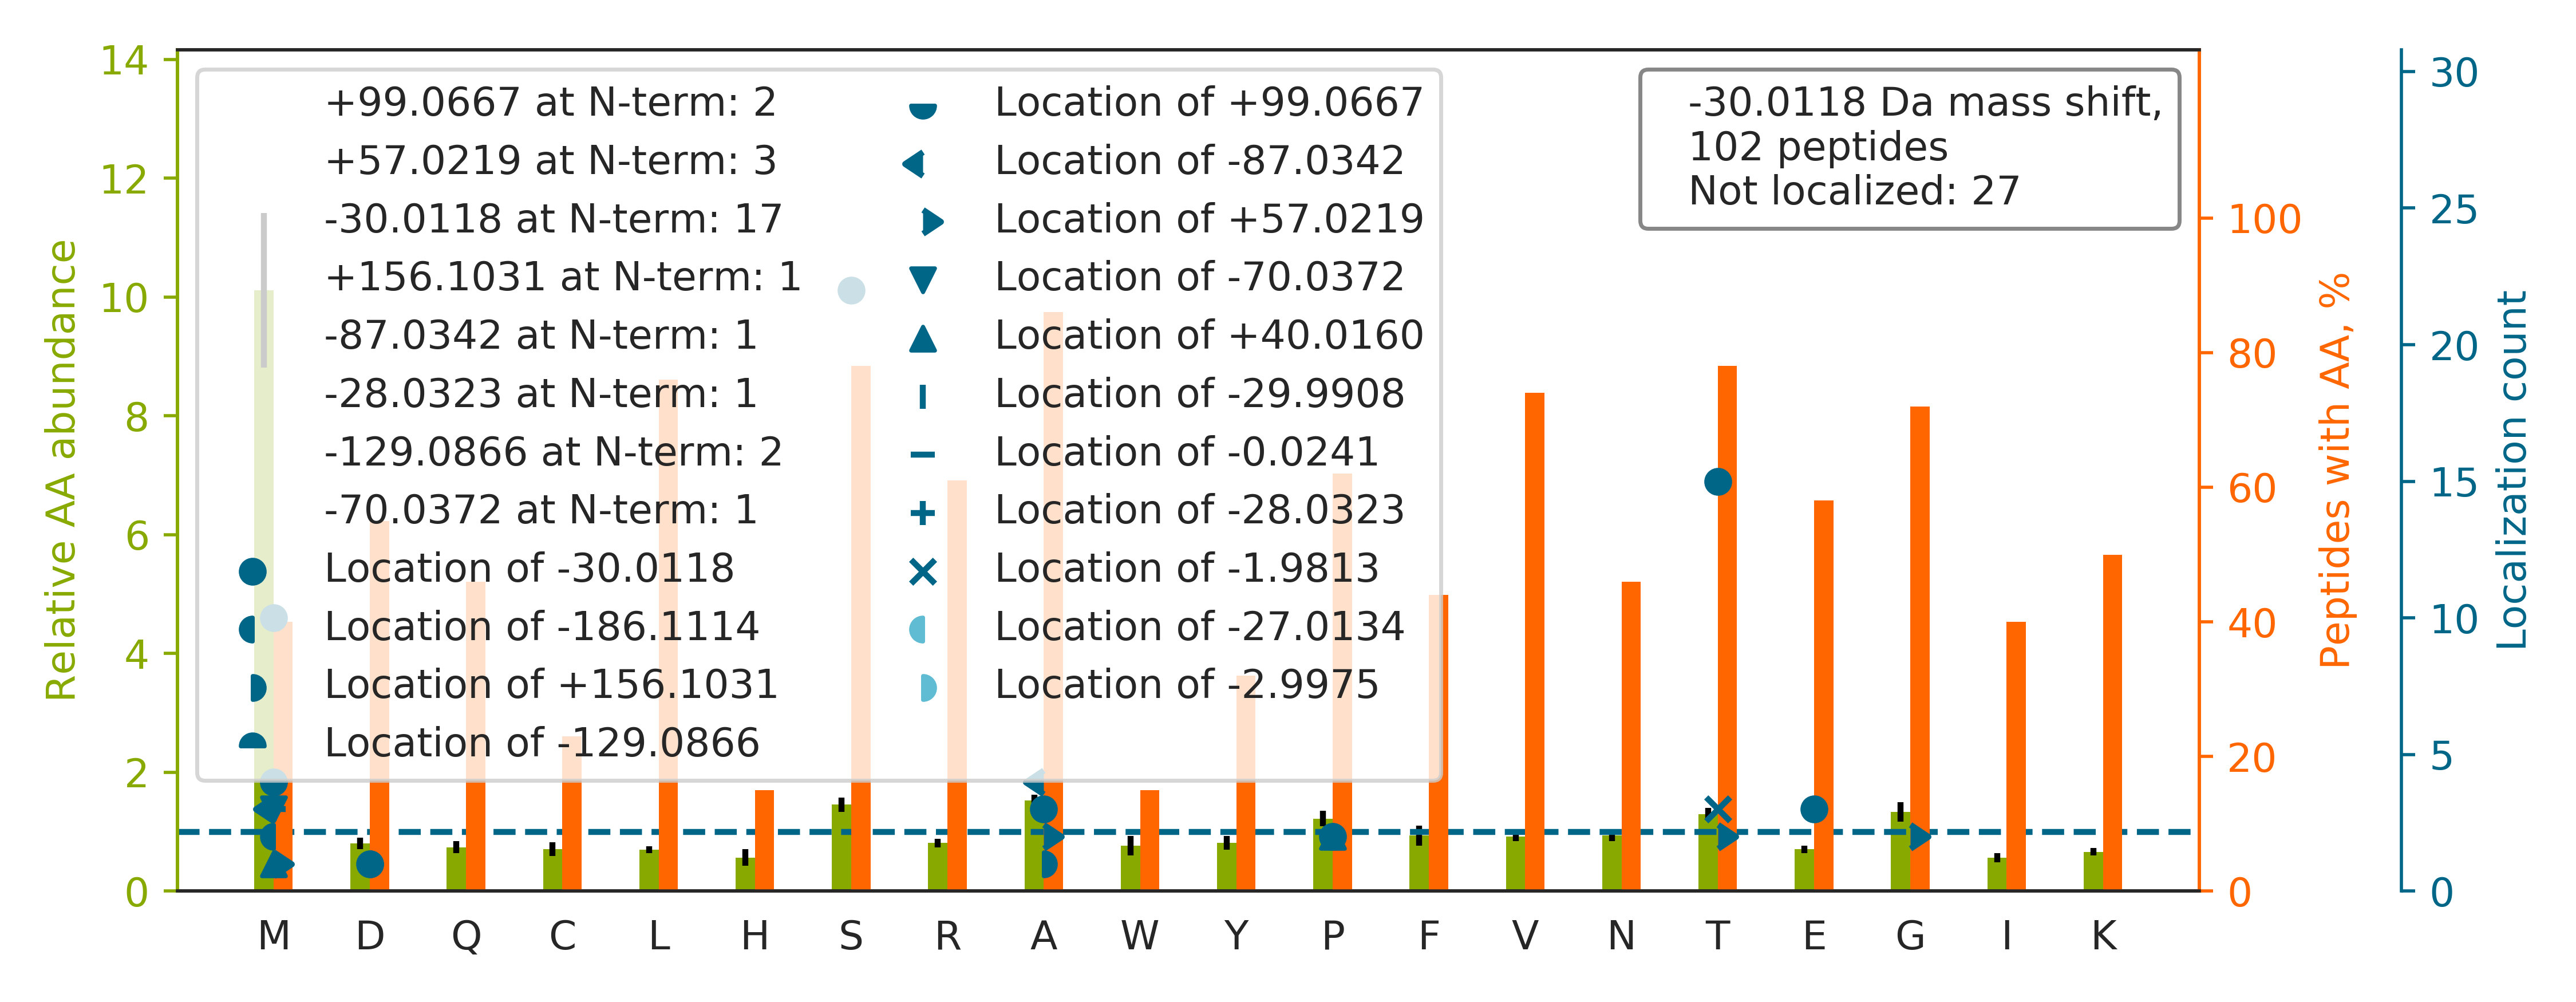

Data behind this chart, as committed beside it:
top isoform	localization score	spectrum
M[+99]SGSM[-129]ATAEASGSDGKGQEVETSVTYYR	0.9512	84CPTAC_COprospective_W_VU_20160916_05CO…
NM[-30]DPLNDNVTSLLNASSDKFVADLWK	0.7852	34CPTAC_COprospective_W_VU_20150824_11CO…
ISNSATYSGSVAPANSALGQTQPSDQDTLVQR		37CPTAC_COprospective_W_VU_20150904_16CO…
STATFAQALQFVPETQVSLLDNGLR		27CPTAC_COprospective_W_VU_20150810_22CO…
VIHDNFGIVEGLMTTVHAITATQK		43CPTAC_COprospective_W_VU_20151130_01CO…
ASQS[-30]VSSSYLAWYQQKPGQAPR	0.9433	03CPTAC_COprospective_W_VU_20150624_05CO…
TGLDSPTGIDFSDITANSFTVHWIAPR		20CPTAC_COprospective_W_VU_20151112_20CO…
SGDRGETGPA[-30]GPTGPVGPVGAR	0.9133	92CPTAC_COprospective_W_VU_20160728_11CO…
GLSGT[-30]QDPFPGPAPVPVEVVQK	0.008091	87CPTAC_COprospective_W_VU_20160701_09CO…
FS[-30]GSGSGTDFTLTISR	0.9268	43CPTAC_COprospective_W_VU_20151130_01CO…
ASQSVS[-30]SYLAWYQQKPGQAPR	0.9481	01CPTAC_COprospective_W_VU_20150901_01CO…
MSVQPTVSLGGFEITPPVVLR		27CPTAC_COprospective_W_VU_20150810_22CO…
SGTASVVCLLNNFYPR		57CPTAC_COprospective_W_VU_20160317_15CO…
MAEPSAATQSHSISSSSFGAEPSAPGGGGSPGACPALGTK		54CPTAC_COprospective_W_VU_20160226_01CO…
MAALMTPGTGAPPAPGDFSGEGSQGLPDPSPEPK		56CPTAC_COprospective_W_VU_20160303_01CO…
DCGEAT[-30]AQWITSFLK	0.9253	49CPTAC_COprospective_W_VU_20151222_11CO…
T[-30]CSPASLSQASADLEATLR	0.9709	10CPTAC_COprospective_W_VU_20151002_05CO…
LSS[-30]VTAADTAVYYCAR	0.6476	41CPTAC_COprospective_W_VU_20151124_21CO…
STSGGTAALGCLVK		18CPTAC_COprospective_W_VU_20151105_14CO…
MAEASAT[-2]GACGEAM[-28]AAAEGSSGPAGLTLGR	0.02016	50CPTAC_COprospective_W_VU_20151222_05CO…
YSSQLSQVQS[-30]LITNVESQLAEIR	0.9992	87CPTAC_COprospective_W_VU_20160701_09CO…
VETGVLKP[+40]GM[-70]VVTFAPVNVTTEVK	0.9186	08CPTAC_COprospective_W_VU_20150928_05CO…
S[-30]VGGSGGGSFGDNLVTR	0.9999	05CPTAC_COprospective_W_VU_20150915_05CO…
S[-30]VSSSSTASASAKK	0.9333	27CPTAC_COprospective_W_VU_20150810_22CO…
T[-30]GVLAHLEEERDLK	1	40CPTAC_COprospective_W_VU_20150909_05CO…
SALSGHLETVILGLLK		37CPTAC_COprospective_W_VU_20150904_16CO…
S[-30]LHTLFGDKLCTVATLR	0.9326	74CPTAC_COprospective_W_VU_20160912_11CO…
SSTSPTTNVLLSPLSVATALSALSLGAEQR		01CPTAC_COprospective_W_VU_20150901_01CO…
S[-30]YELPDGQVITIGNER	0.9337	87CPTAC_COprospective_W_VU_20160701_09CO…
MAG[+57]WNA[-87]YIDNLMADGTCQDAAIVGYK	0.003735	52CPTAC_COprospective_W_VU_20160223_11CO…
ATPS[-30]VTLFPPSSEELQANK	0.0759	07CPTAC_COprospective_W_VU_20150915_05CO…
A[+57]M[-87]GIMNSFVNDIFER	0.9307	45CPTAC_COprospective_W_VU_20151202_05CO…
NDQEETT[-30]GVVSTPLIR	0.9296	87CPTAC_COprospective_W_VU_20160701_09CO…
VM[-30]PGSGALQGQSVSVWELLFYR	0.9387	54CPTAC_COprospective_W_VU_20160226_01CO…
S[-30]FFSFLGEAFDGAR	0.9927	99CPTAC_COprospective_W_VU_20160801_11CO…
M[-30]AEEGIAAGGVMDVNTALQEVLK	0.8462	43CPTAC_COprospective_W_VU_20151130_01CO…
GETGPAGPT[-30]GPVGPVGAR	0.9462	92CPTAC_COprospective_W_VU_20160728_11CO…
TDM[-30]FQTVDLFEGK	0.1712	47CPTAC_COprospective_W_VU_20151209_21CO…
TE[-30]DTAVYYCTR	0.843	41CPTAC_COprospective_W_VU_20151124_21CO…
MCDFTEDQTAEFKEAFQLFDR		26CPTAC_COprospective_W_VU_20150810_05CO…
LAT[-30]ETGEGEGEPLSR	0.9297	56CPTAC_COprospective_W_VU_20160303_01CO…
M[-28]ATEHVNGNGTEEPMDT[-2]TSAVIHSENFQTLL…	0.5157	65CPTAC_COprospective_W_VU_20160322_05CO…
M[-129]TGSNM[+99]SDALANAVCQR	0.9287	70CPTAC_COprospective_W_VU_20160421_11CO…
MSTPPLAASGMAPGPFAGPQAQQAAR		01CPTAC_COprospective_W_VU_20150901_01CO…
DKPM[-30]YDEIFYTLSPVDGK	0.841	58CPTAC_COprospective_W_VU_20160318_11CO…
LCYVALDFENEM[-30]ATAASSSSLEK	0.9427	41CPTAC_COprospective_W_VU_20151124_21CO…
S[-30]VSSSSTASASAK	0.9878	52CPTAC_COprospective_W_VU_20160223_11CO…
SAM[-30]PFTASPASSTTAR	0.05987	30CPTAC_COprospective_W_VU_20150810_20CO…
S[-30]GPFGQIFRPDNFVFGQSGAGNNWAK	0.9395	52CPTAC_COprospective_W_VU_20160223_11CO…
S[-30]GGGGGGGLGSGGSIR	1	21CPTAC_COprospective_W_VU_20151112_20CO…
TE[-30]DTAVYYCAR	0.7051	11CPTAC_COprospective_W_VU_20151002_05CO…
STSESTAALGCLVK		73CPTAC_COprospective_W_VU_20160422_11CO…
KDLYANNVLSGGTT[+57]M[-87]YPGIADR	0.01189	41CPTAC_COprospective_W_VU_20151124_21CO…
INFDVT[-30]GYIVGANIETYLLEK	0.6694	37CPTAC_COprospective_W_VU_20150904_16CO…
S[-30]LIYAASSLQSGVPSR	0.9997	27CPTAC_COprospective_W_VU_20150810_22CO…
T[-30]GVLAHLEEER	1	52CPTAC_COprospective_W_VU_20160223_11CO…
S[-30]WSNIPFITVPLSR	0.9929	87CPTAC_COprospective_W_VU_20160701_09CO…
APPTLQA[-87]ET[+57]TTKPQATSAPSPAPK	0.8117	45CPTAC_COprospective_W_VU_20151202_05CO…
AAEDYGVIKTDMFQTVDLFEGK		35CPTAC_COprospective_W_VU_20150901_16CO…
WFRNDQEETT[-30]GVVSTPLIR	0.9109	86CPTAC_COprospective_W_VU_20160628_11CO…
... 42 more rows
